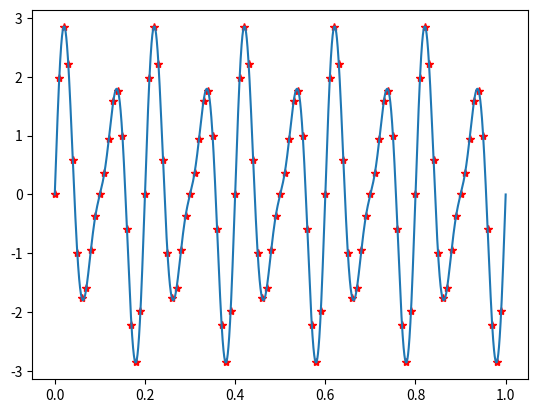

Recreate this plot in Python.
import numpy as np
import matplotlib.pyplot as plt

##Actual waveform
t = np.linspace(0,1,10000)
f = 2*np.sin(2*np.pi*10*t) + np.sin(2*np.pi*15*t)


###Sampling Period
###Nyquist Frequency
###
fs = 100.
Ts = 1.0/fs

ts = np.arange(0.,1.,Ts)

###Frequencies of the two waves below are 10 and 15
###Period = 0.1 and 0.06ish.
##plot 10 period = 1 second
fs = 2*np.sin(2*np.pi*10*ts) + np.sin(2*np.pi*15*ts)

plt.plot(ts,fs,'r*')
plt.plot(t,f)

a0 = 0.
b10 = 0.
b15 = 0.0
f0 = 1.0
w0 = 2*np.pi*f0
for i in range(0,len(fs)):
    a0 = a0 + fs[i]*Ts
    b10 = b10 + fs[i]*np.sin(10.*w0*ts[i])*Ts
    b15 = b15 + fs[i]*np.sin(15.*w0*ts[i])*Ts
#a0 = a0 / len(fs)
b10 = 2*b10
b15 = 2*b15
print('a0=',a0)
print('b10=',b10)
print('b15=',b15)

plt.show()